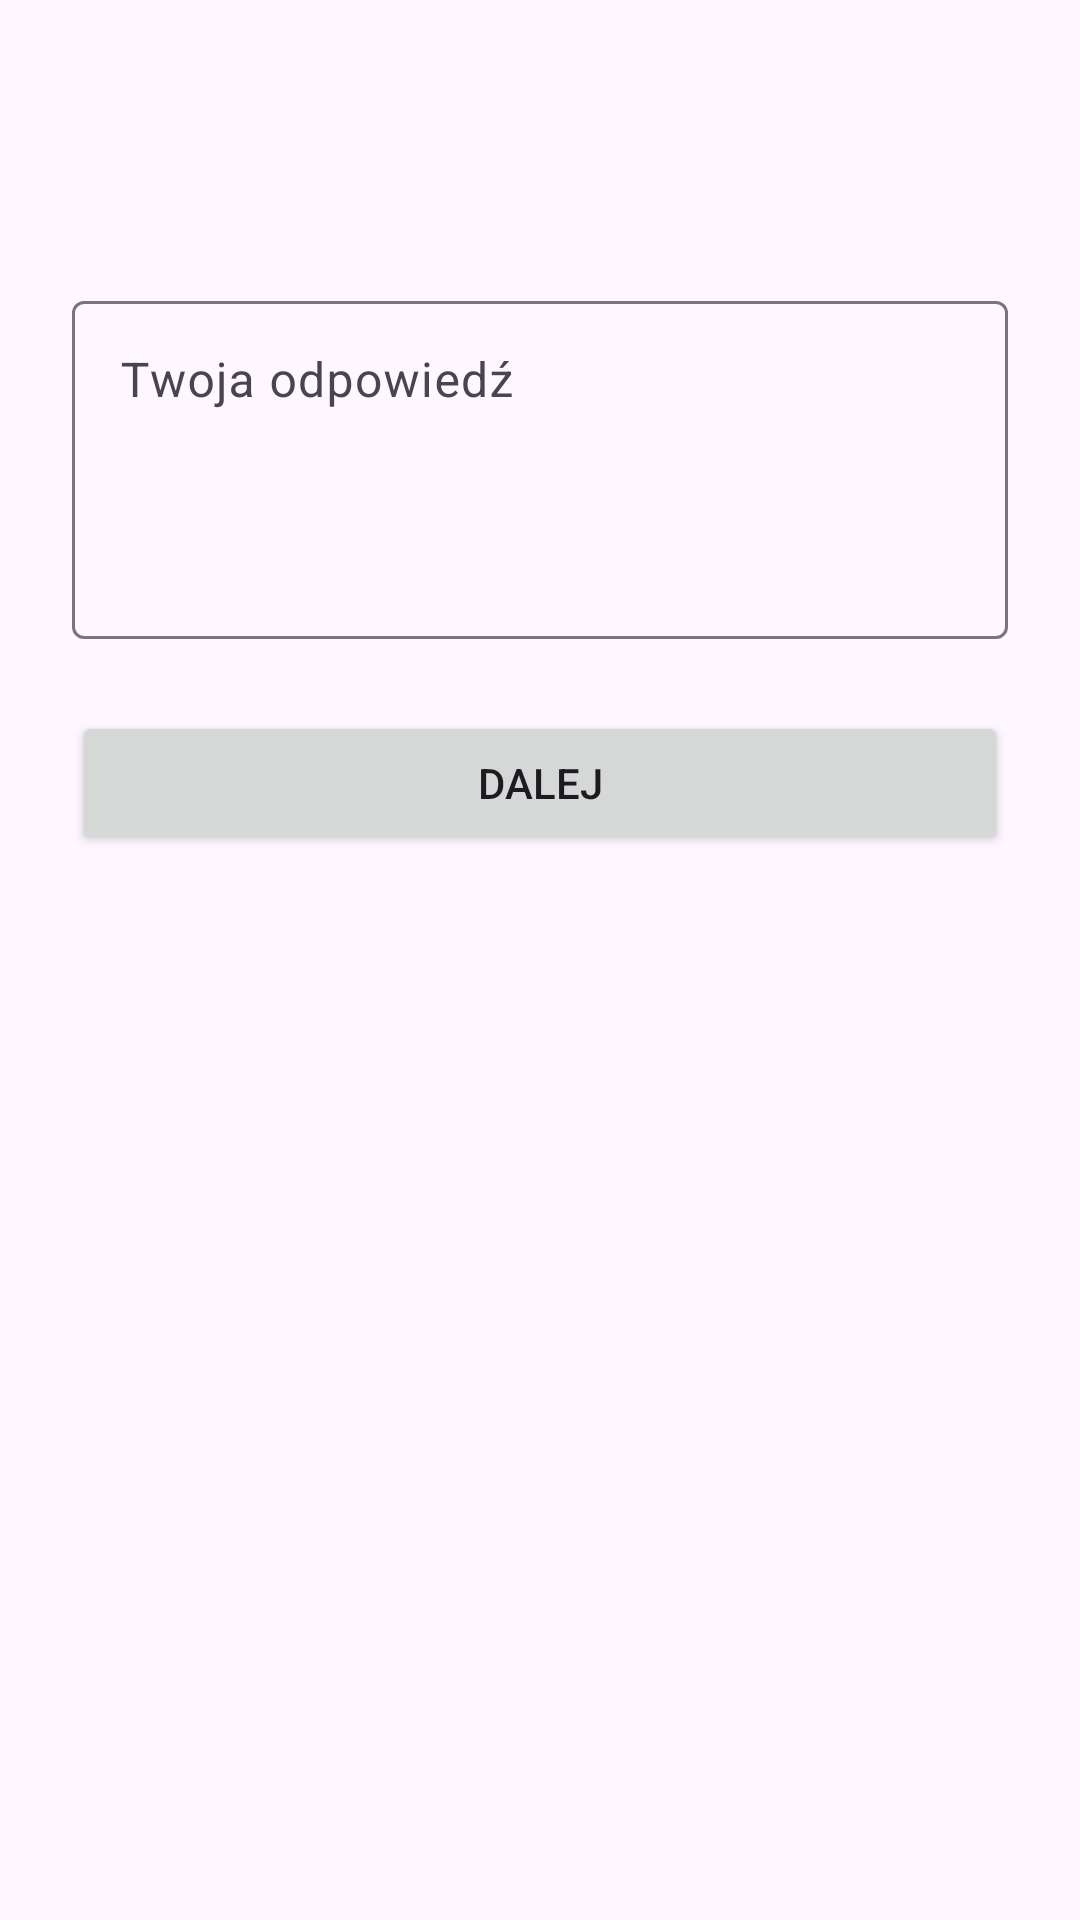

Here is an Android app screen rendered from its layout file. Give the layout XML and the strings, colors and styles it references.
<!-- AndroidManifest.xml: application theme Theme.H4KAndroid -->
<!-- res/layout/fragment_questionnaire.xml -->
<?xml version="1.0" encoding="utf-8"?>
<androidx.core.widget.NestedScrollView xmlns:android="http://schemas.android.com/apk/res/android"
    xmlns:app="http://schemas.android.com/apk/res-auto"
    xmlns:tools="http://schemas.android.com/tools"
    android:layout_width="match_parent"
    android:layout_height="match_parent"
    android:fillViewport="true">

    <androidx.constraintlayout.widget.ConstraintLayout
        android:layout_width="match_parent"
        android:layout_height="match_parent"
        android:padding="24dp">

        <TextView
            android:id="@+id/questionText"
            android:layout_width="0dp"
            android:layout_height="wrap_content"
            android:layout_marginTop="20dp"
            android:textSize="20sp"
            android:textStyle="bold"
            app:layout_constraintEnd_toEndOf="parent"
            app:layout_constraintStart_toStartOf="parent"
            app:layout_constraintTop_toTopOf="parent" />

        <com.google.android.material.textfield.TextInputLayout
            android:id="@+id/answerInputLayout"
            android:layout_width="0dp"
            android:layout_height="wrap_content"
            android:layout_marginTop="24dp"
            android:hint="Twoja odpowiedź"
            app:layout_constraintEnd_toEndOf="parent"
            app:layout_constraintStart_toStartOf="parent"
            app:layout_constraintTop_toBottomOf="@id/questionText">

            <com.google.android.material.textfield.TextInputEditText
                android:id="@+id/answerInput"
                android:layout_width="match_parent"
                android:layout_height="wrap_content"
                android:gravity="top"
                android:inputType="textMultiLine"
                android:minLines="4" />
        </com.google.android.material.textfield.TextInputLayout>

        <Button
            android:id="@+id/submitAnswerBtn"
            android:layout_width="0dp"
            android:layout_height="wrap_content"
            android:layout_marginTop="24dp"
            android:text="@string/submit_answer"
            app:layout_constraintEnd_toEndOf="parent"
            app:layout_constraintStart_toStartOf="parent"
            app:layout_constraintTop_toBottomOf="@id/answerInputLayout" />

    </androidx.constraintlayout.widget.ConstraintLayout>
</androidx.core.widget.NestedScrollView>
<!-- resources referenced by this layout -->
<resources>
  <string name="submit_answer">Dalej</string>
  <style name="Theme.H4KAndroid" parent="Base.Theme.H4KAndroid" />
  <style name="Base.Theme.H4KAndroid" parent="Theme.Material3.DayNight.NoActionBar">
          
          
      </style>
</resources>
